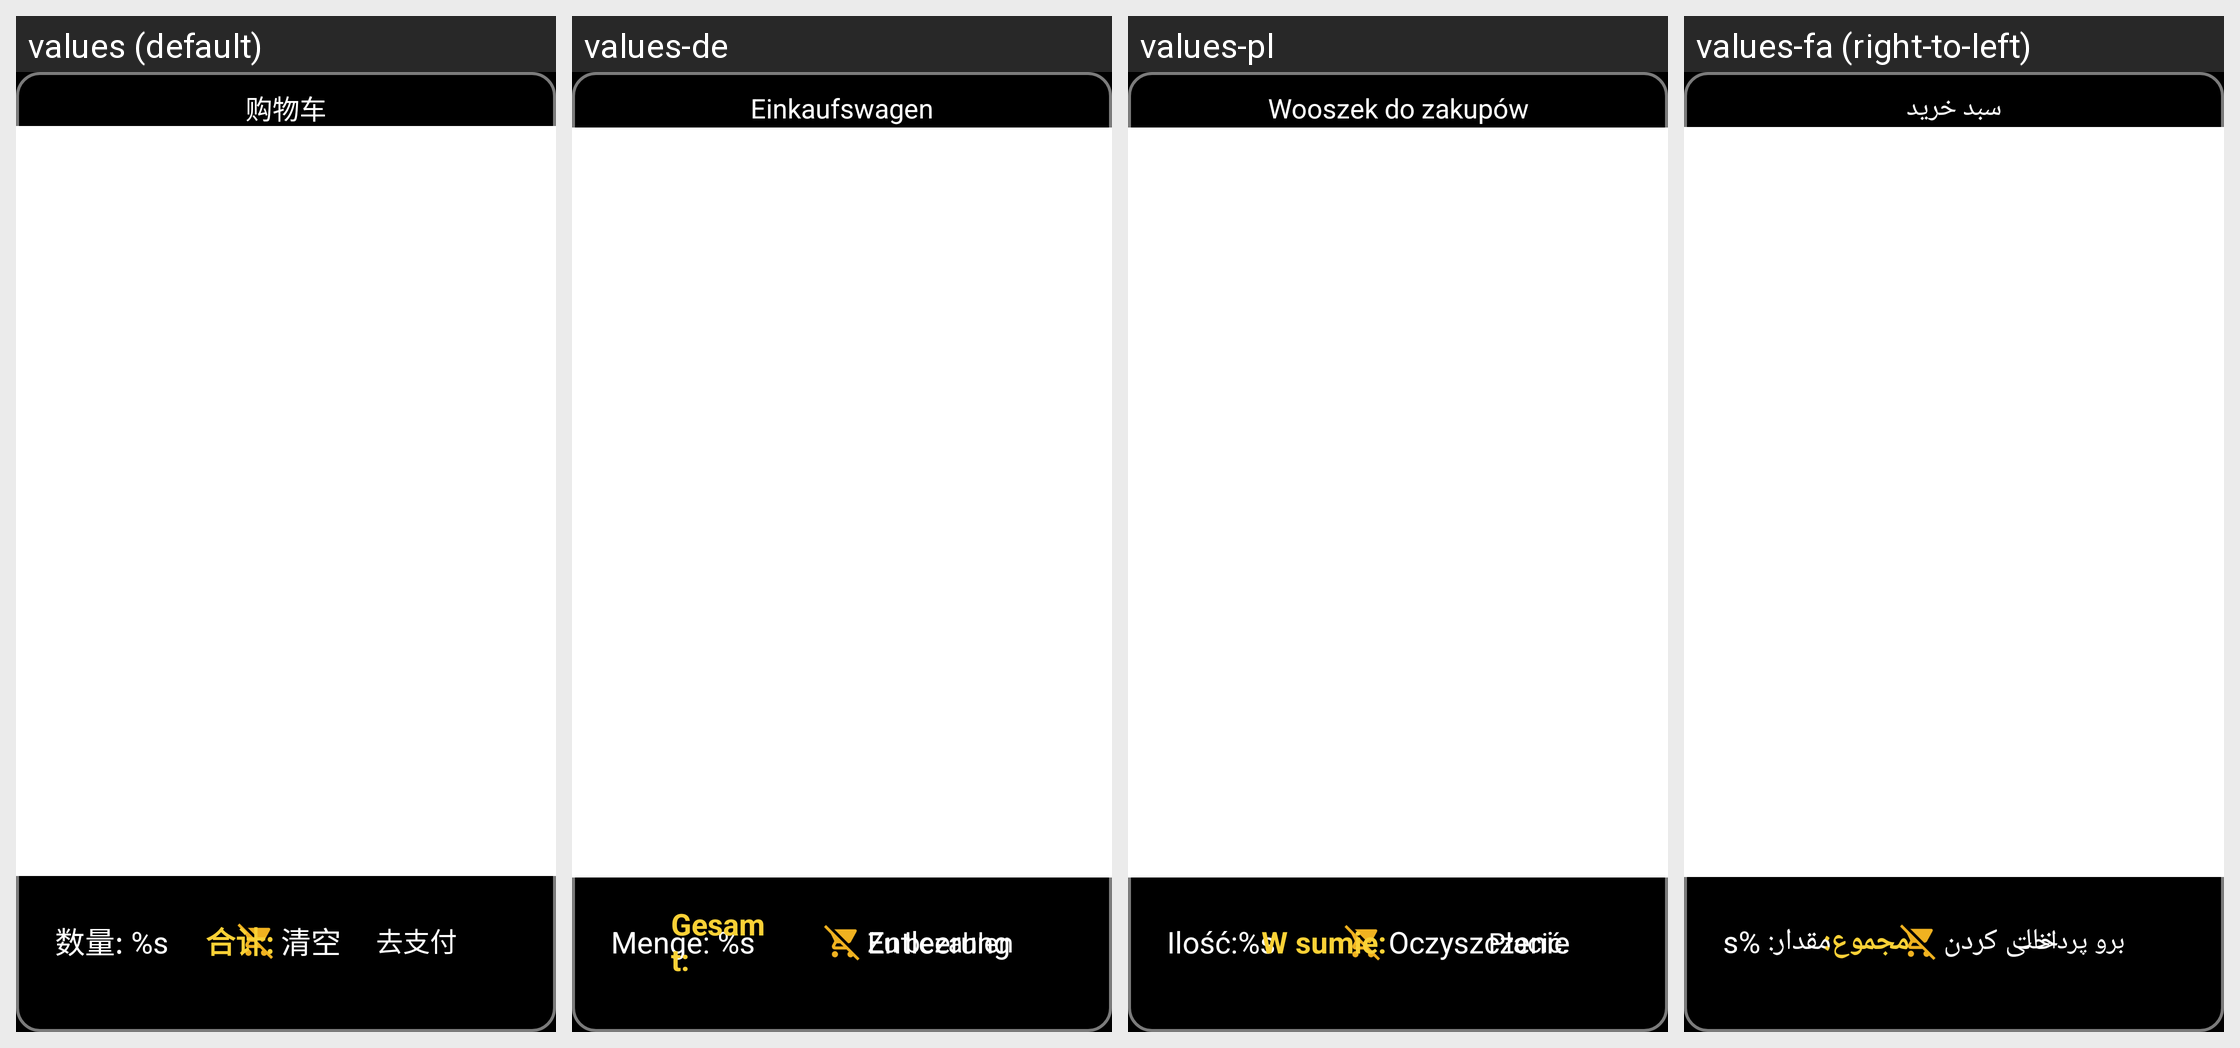

This grid shows one Android layout under several languages. Give, for every string resource on the screen, its name, the default text and each shown locale's text.
Android screen res/layout/shopping_cart_view_control.xml rendered under 4 locales, left to right: values (default), values-de, values-pl, values-fa (right-to-left). Device: Nexus 5 (rendered at 1080×1920; each locale shown at half size, 540×960, under a caption strip naming it); theme JetinnoAppTheme.
Other locales in the repository, not shown: values-ar, values-az, values-cs, values-en, values-es, values-fr, values-it, values-ja, values-ka, values-ko, values-ms, values-nl, values-pt, values-sk, values-th, values-tr, values-tt, values-uz, values-vi, values-zh-rTW.
Strings drawn on this screen, with the default value and each locale's value (text and hints the layout hard-codes, and strings that could not be matched under every locale, appear in the picture but are not listed):

shopping_cart_title
  values: 购物车
  values-de: Einkaufswagen
  values-pl: Wooszek do zakupów
  values-fa: سبد خرید

shopping_cart_label_count
  values: 数量: %s
  values-de: Menge: %s
  values-pl: Ilość:%s
  values-fa: مقدار: %s

shopping_cart_btn_clear
  values: 清空
  values-de: Entleerung
  values-pl: Oczyszczenie
  values-fa: خالی کردن

shopping_cart_label_total_price
  values: 合计:
  values-de: Gesamt:
  values-pl: W sumie:
  values-fa: مجموع:

shopping_cart_btn_go_pay
  values: 去支付
  values-de: Zu bezahlen
  values-pl: Płacić.
  values-fa: برو پرداخت
